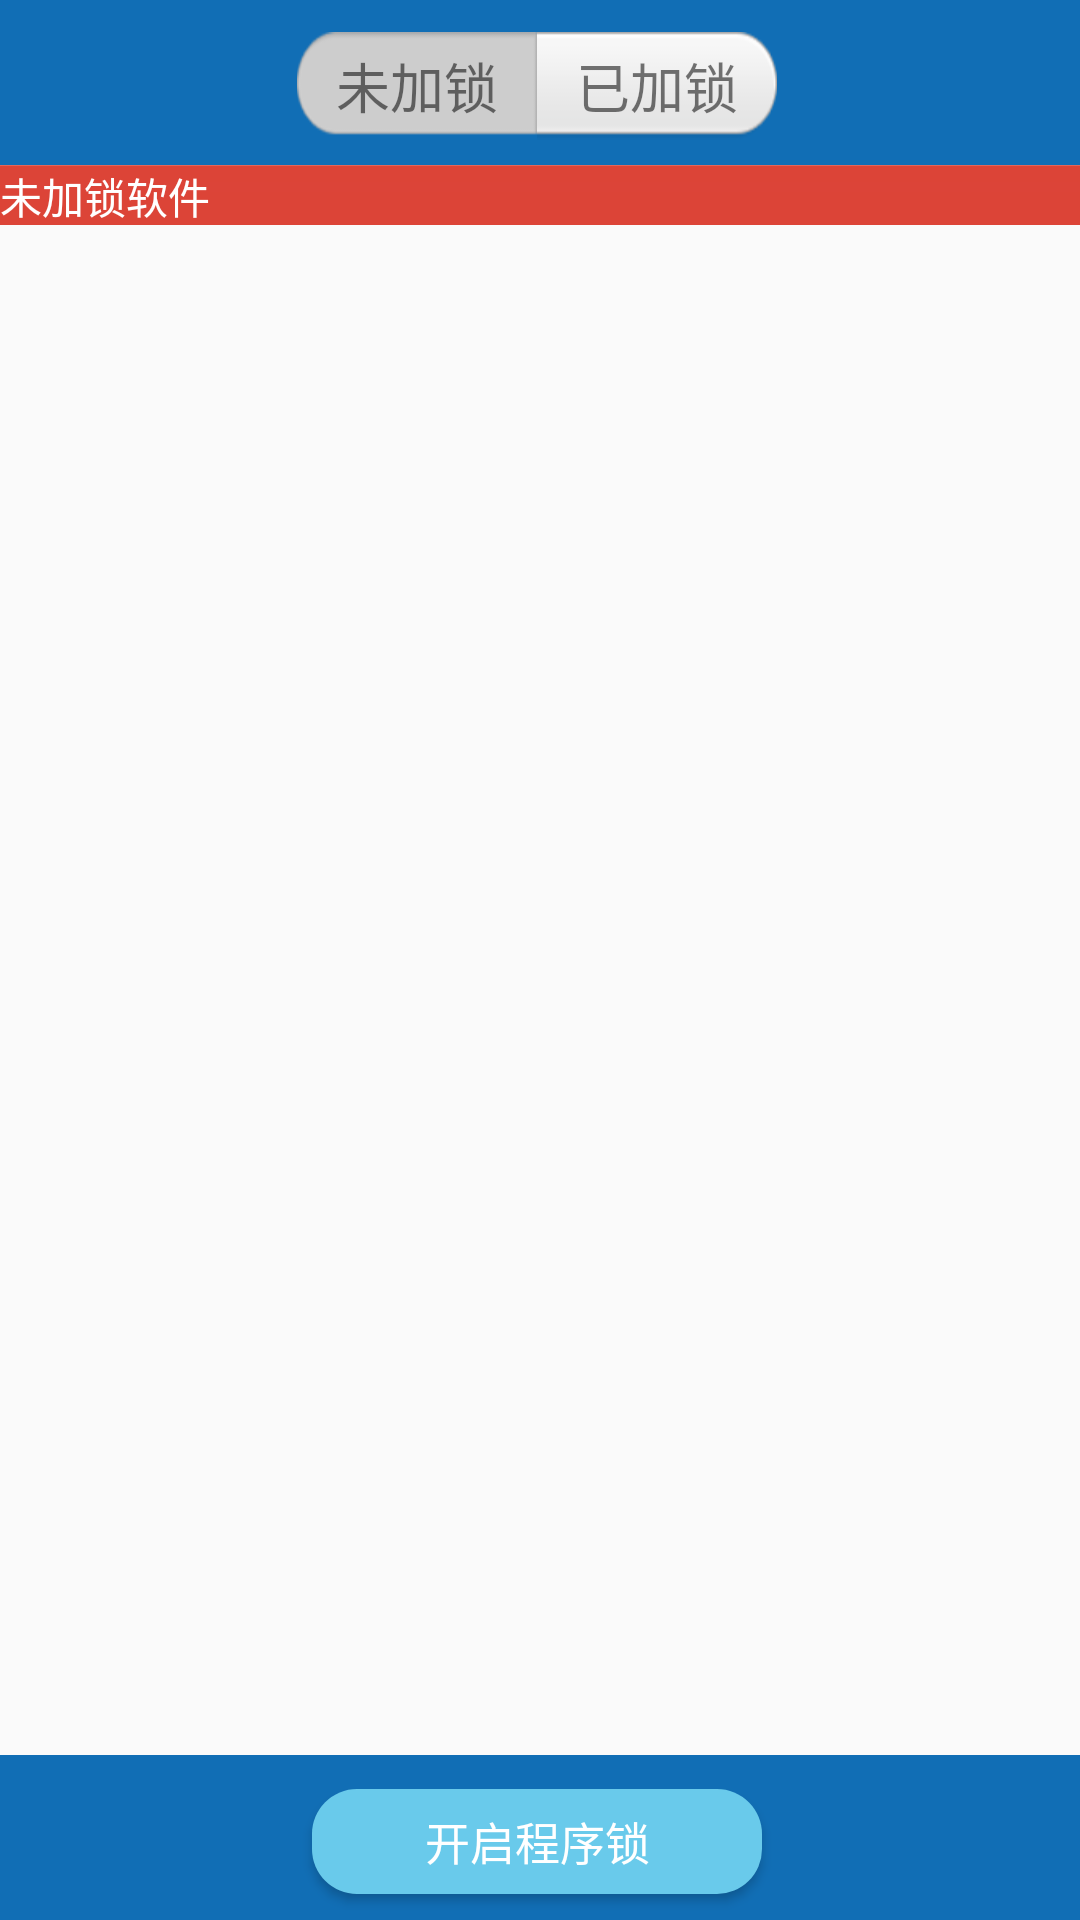

Reconstruct the res/layout file that produces this screen, plus the resources it refers to.
<!-- AndroidManifest.xml: application theme Theme.AppCompat.DayNight.NoActionBar -->
<!-- res/layout/activity_atools_enterapplock.xml -->
<?xml version="1.0" encoding="utf-8"?>
<RelativeLayout xmlns:android="http://schemas.android.com/apk/res/android"
    xmlns:fangyi="http://schemas.android.com/apk/res-auto"
    android:layout_width="match_parent"
    android:layout_height="match_parent"
    android:orientation="vertical">


    <LinearLayout
        android:id="@+id/ll_applock_title"
        android:layout_width="match_parent"
        android:layout_height="55dp"
        android:background="@drawable/ic_flow_close_p"
        android:gravity="center"
        android:orientation="horizontal">

        <TextView
            android:id="@+id/tv_unlock"
            android:layout_width="80dp"
            android:layout_height="wrap_content"
            android:background="@drawable/market_sng_intro_click"
            android:gravity="center"
            android:text="未加锁"
            android:textSize="18sp" />

        <TextView
            android:id="@+id/tv_locked"
            android:layout_width="80dp"
            android:layout_height="wrap_content"
            android:background="@drawable/market_sng_friendrank"
            android:gravity="center"
            android:text="已加锁"
            android:textSize="18sp" />

    </LinearLayout>


    <LinearLayout

        android:id="@+id/linearLayout"
        android:layout_width="match_parent"
        android:layout_height="55dp"
        android:layout_alignParentBottom="true"
        android:background="@drawable/ic_flow_close_p"
        android:gravity="center"
        android:orientation="horizontal">

        <Button
            android:id="@+id/btn_applock"
            android:layout_width="wrap_content"
            android:layout_height="35dp"
            android:background="@drawable/btn_applock_background"
            android:text="开启程序锁"
            android:textColor="#FFFFFF"
            android:textSize="15dp" />

    </LinearLayout>

    <LinearLayout
        android:id="@+id/ll_ss"
        android:layout_width="match_parent"
        android:layout_height="match_parent"
        android:layout_above="@+id/linearLayout"
        android:layout_alignParentStart="true"
        android:layout_below="@id/ll_applock_title"
        android:orientation="vertical">

        <LinearLayout
            android:id="@+id/ll_unlock"
            android:layout_width="match_parent"
            android:layout_height="match_parent"
            android:gravity="center"
            android:orientation="vertical">

            <TextView
                android:id="@+id/tv_unlock_info"
                android:layout_width="match_parent"
                android:layout_height="20dp"
                android:background="@drawable/s2"
                android:gravity="center_vertical"
                android:text="未加锁软件"
                android:textColor="#ffffff" />

            <ListView
                android:id="@+id/lv_unlock"
                android:layout_width="match_parent"
                android:layout_height="match_parent" />
        </LinearLayout>

        <LinearLayout
            android:id="@+id/ll_locked"
            android:layout_width="match_parent"
            android:layout_height="match_parent"
            android:gravity="center"
            android:orientation="vertical">

            <TextView
                android:id="@+id/tv_locked_info"
                android:layout_width="match_parent"
                android:layout_height="20dp"
                android:background="@drawable/s1"
                android:gravity="center_vertical"
                android:text="已加锁软件"
                android:textColor="#ffffff" />

            <ListView
                android:id="@+id/lv_locked"
                android:layout_width="match_parent"
                android:layout_height="match_parent" />
        </LinearLayout>

    </LinearLayout>

</RelativeLayout>
<!-- resources referenced by this layout -->
<resources>
  <!-- drawable btn_applock_background (drawable) -->
  <?xml version="1.0" encoding="utf-8"?>
  <shape xmlns:android="http://schemas.android.com/apk/res/android" android:shape="rectangle" >
      <corners
          android:radius="15dp"
          />
      <gradient
          android:angle="270"
          android:startColor="#69CAEB"
          android:endColor="#69CAEB"
          android:type="linear"
          />
      <size
          android:width="150dp"
          android:height="30dp"
          />
  </shape>
  <!-- drawable ic_flow_close_p: png bitmap (drawable-hdpi, 345 bytes) -->
  <!-- drawable market_sng_friendrank: png bitmap (drawable-hdpi, 992 bytes) -->
  <!-- drawable market_sng_intro_click: png bitmap (drawable-hdpi, 890 bytes) -->
  <!-- drawable s1: png bitmap (drawable-hdpi, 269 bytes) -->
  <!-- drawable s2: png bitmap (drawable-hdpi, 277 bytes) -->
</resources>
